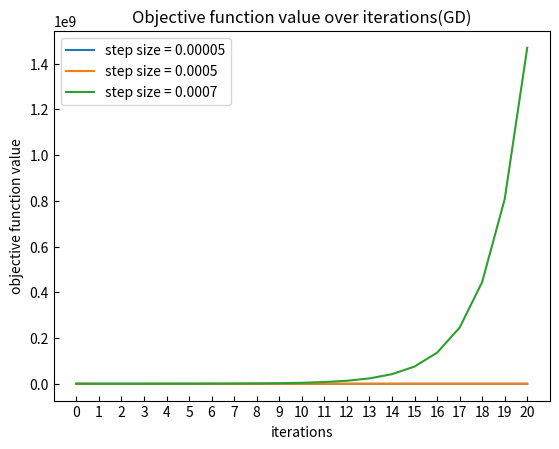
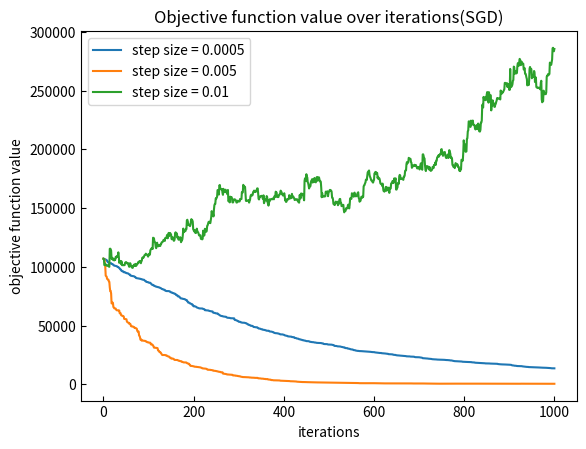

Reproduce these figures in Python, in order.
import numpy as np
import matplotlib.pyplot as plt

def generate_training_data():
    d = 100 # dimensions of data
    n = 1000 # number of data points
    X = np.random.normal(0,1, size=(n,d))
    w_true = np.random.normal(0,1, size=(d,1))
    y = X.dot(w_true) + np.random.normal(0,0.5,size=(n,1))
    return X, y, w_true

def generate_test_data(w_true):
    d = 100 # dimensions of data
    n = 1000 # number of data points
    X = np.random.normal(0,1, size=(n,d))
    y = X.dot(w_true) + np.random.normal(0,0.5,size=(n,1))
    return X, y

def closed_form_solution(Xtrain, ytrain):
    w_ls = np.dot(np.linalg.inv(Xtrain.T @ Xtrain) @ Xtrain.T, ytrain)
    return w_ls

def obj_func(w, X, y):
    ypred = X @ w
    err = np.sum(np.square(y - ypred))
    return err

def gradient(X, y, w):
    grad = (X.T @ X @ w - X.T @ y) * 2
    # grad = X.T @ X @ w - X.T @ y
    return grad

def grad_desc(N, eta, X, y):
    w = np.zeros((np.shape(X)[1], 1))
    val = [obj_func(w, X, y)]
    for i in range(N):
        grad = gradient(X, y, w)
        w = w - grad * eta
        val.append(obj_func(w, X, y))
    return val

def s_grad_desc(N, eta, X, y):
    n = np.shape(X)[0]
    w = np.zeros((np.shape(X)[1], 1))
    val = [obj_func(w, X, y)]
    while(N > 0):
        index = np.random.randint(n)
        xi = X[index].reshape((np.shape(X)[1], 1))
        yi = y[index]
        grad = 2 * xi * (np.dot(w.T, xi) - yi)
        w = w - grad * eta
        val.append(obj_func(w, X, y))
        N -= 1
    return val

def main():
	#==================Problem Set 1.1=======================

    Xtrain, ytrain, w_true = generate_training_data()
    Xtest, ytest = generate_test_data(w_true)
    w_ls = closed_form_solution(Xtrain, ytrain)
    w_ls_train_err = obj_func(w_ls, Xtrain, ytrain)
    w_0 = np.zeros((len(w_ls),1))
    w_0_train_err = obj_func(w_0, Xtrain, ytrain)
    w_ls_test_err = obj_func(w_ls, Xtest, ytest)
    gap = w_ls_test_err - w_ls_train_err
    print("The total error of w_LS over training set is", w_ls_train_err, "in Problem Set 1.1")
    print()
    print("The total error of w_0 over training set is", w_0_train_err, "in Problem Set 1.1")
    print()
    print("The total error of w_LS over test set is", w_ls_test_err, "in Problem Set 1.1")
    print()
    print("The gap is", gap, "in Problem Set 1.1")
    print()

	#==================Problem Set 1.2=======================

    val1 = grad_desc(20, 0.00005, Xtrain, ytrain)
    val2 = grad_desc(20, 0.0005, Xtrain, ytrain)
    val3 = grad_desc(20, 0.0007, Xtrain, ytrain)
    best_val = min(val1[-1], val2[-1], val3[-1])
    best_step = 0.00005 if val1[-1] == best_val else 0.0005 if val2[-1] == best_val else 0.0007
    print("The step size of", best_step, "has the best final objective function value of", best_val, \
        "in Problem Set 1.2")
    print()
    x_axis = np.linspace(0, 20, 21)
    plt.figure()
    plt.plot(x_axis, val1, label="step size = 0.00005")
    plt.plot(x_axis, val2, label="step size = 0.0005")
    plt.plot(x_axis, val3, label="step size = 0.0007")
    plt.xticks(np.arange(0, 21, 1))
    plt.tick_params(axis='x', direction='in')
    plt.tick_params(axis='y', direction='in')
    plt.xlabel("iterations")
    plt.ylabel("objective function value")
    plt.title("Objective function value over iterations(GD)")
    plt.legend()
    plt.savefig("GD.png", bbox_inches="tight")
	
	#==================Problem Set 1.3=======================

    val1s = s_grad_desc(1000, 0.0005, Xtrain, ytrain)
    val2s = s_grad_desc(1000, 0.005, Xtrain, ytrain)
    val3s = s_grad_desc(1000, 0.01, Xtrain, ytrain)
    best_vals = min(val1s[-1], val2s[-1], val3s[-1])
    best_steps = 0.0005 if val1s[-1] == best_vals else 0.005 if val2s[-1] == best_vals else 0.01
    print("The step size of", best_steps, "has the best final objective function value of", best_vals, \
        "in Problem Set 1.3")
    print()
    x_axis = np.linspace(0, 1000, 1001)
    plt.figure()
    plt.plot(x_axis, val1s, label="step size = 0.0005")
    plt.plot(x_axis, val2s, label="step size = 0.005")
    plt.plot(x_axis, val3s, label="step size = 0.01")
    plt.tick_params(axis='x', direction='in')
    plt.tick_params(axis='y', direction='in')
    plt.xlabel("iterations")
    plt.ylabel("objective function value")
    plt.title("Objective function value over iterations(SGD)")
    plt.legend()
    plt.savefig("SGD.png", bbox_inches="tight")
 
if __name__ == "__main__":
    main()